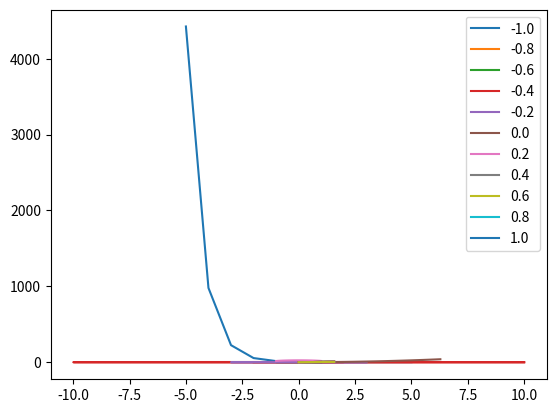
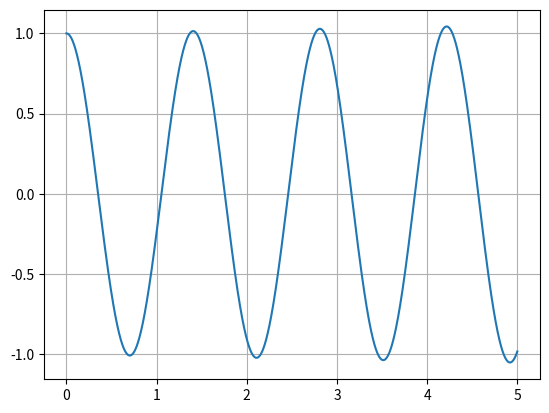
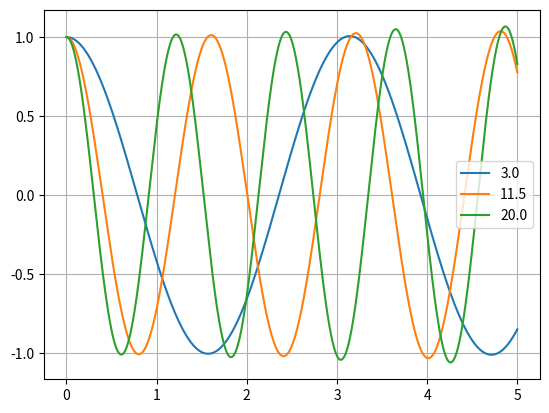
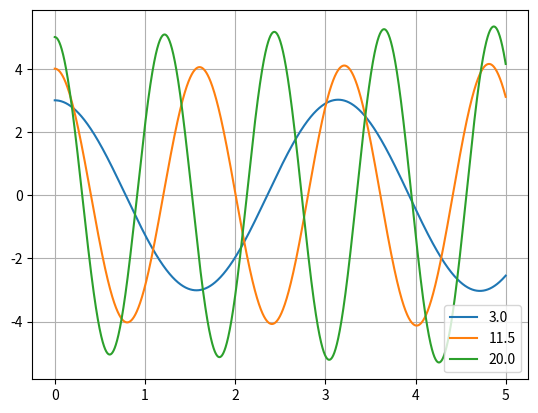
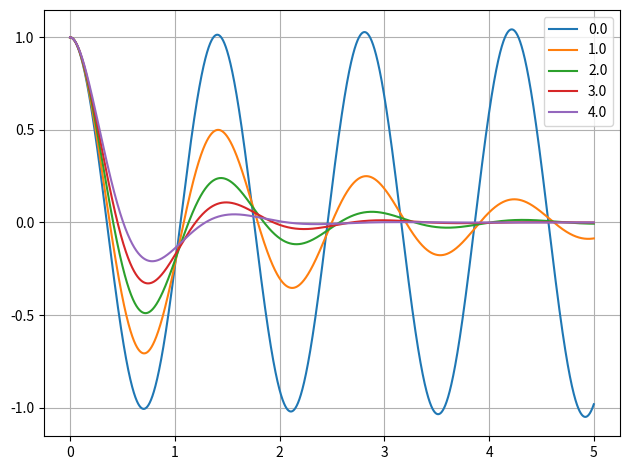
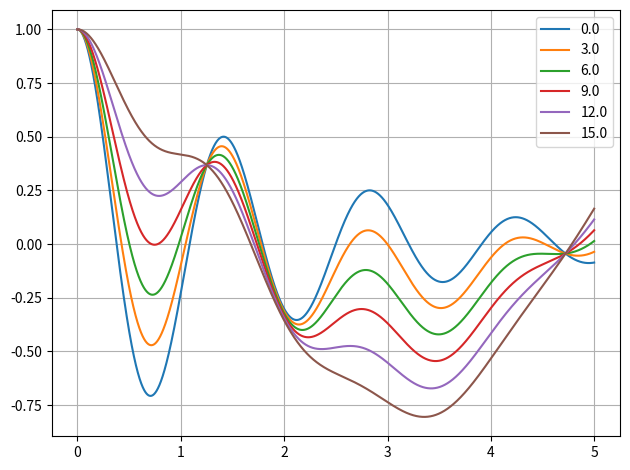
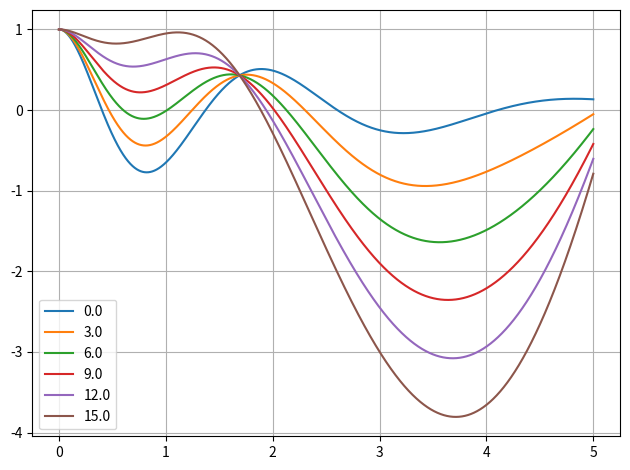
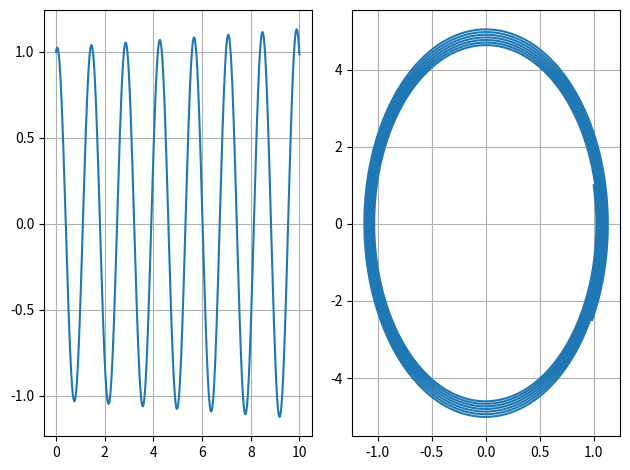
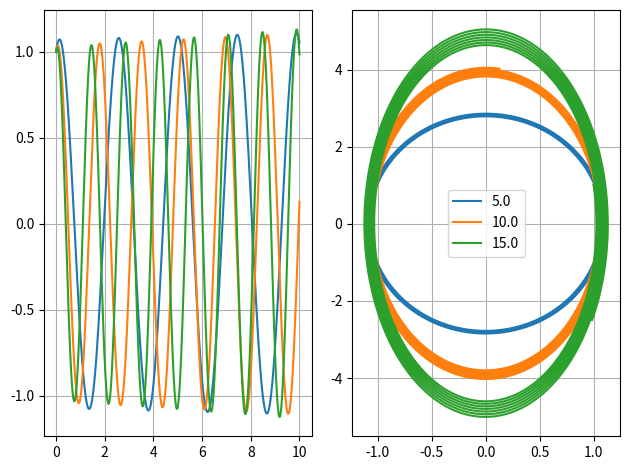
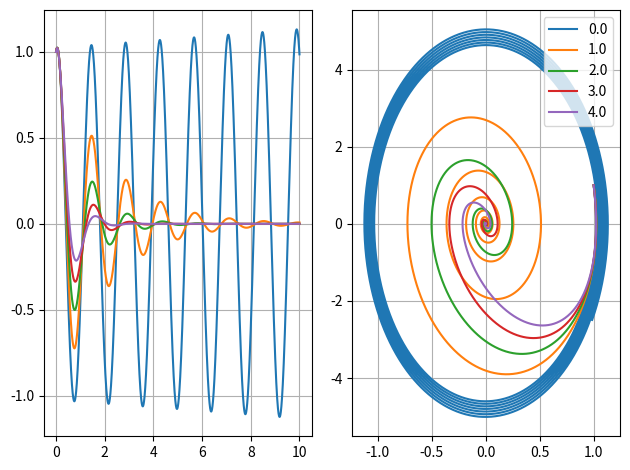
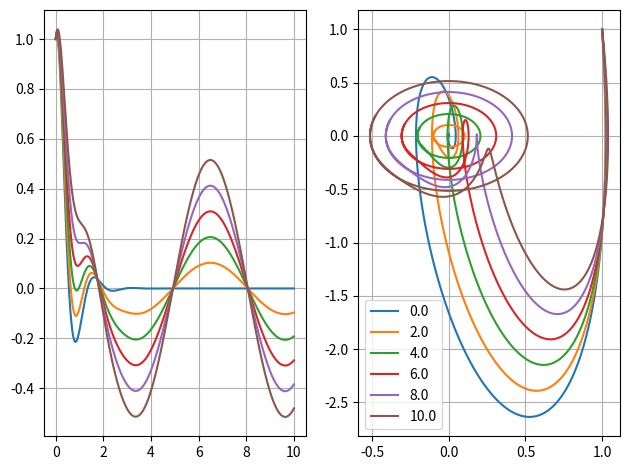
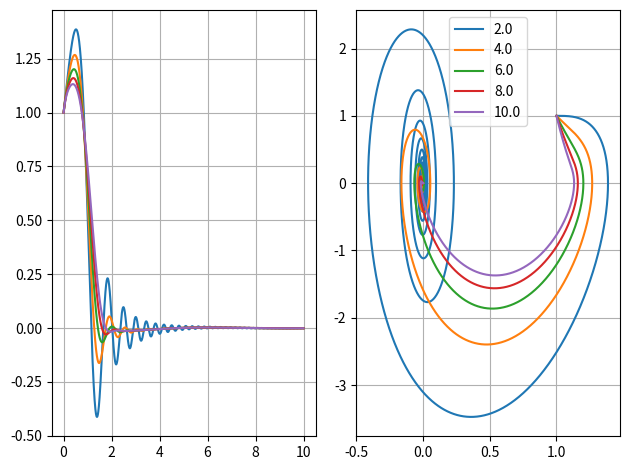
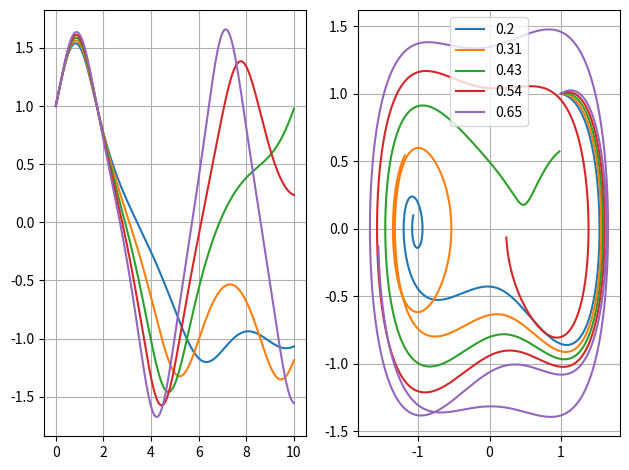
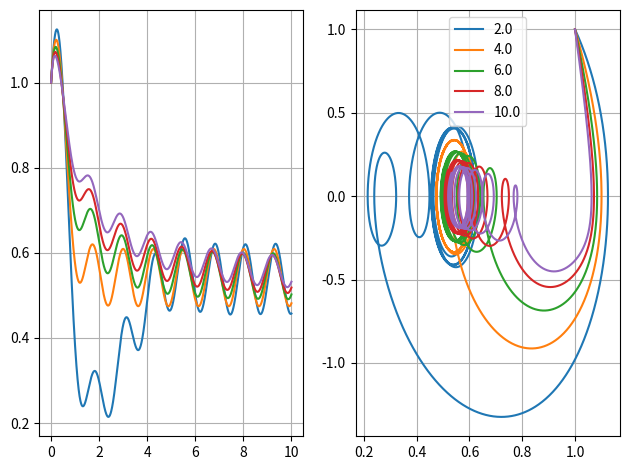

Write Python code to recreate these figures, in order.
#!/usr/bin/env python
# coding: utf-8

# # Assignment 4
# Realfagslektormaster, programing course
# 
# Author: Paul Knutson

# ## 1
# 
# ### $(i)$

# In[1]:


import numpy as np
import matplotlib.pyplot as plt
import math


def zeta(m, s):
    """Zeta function for a singluar m and s."""
    result = 0
    for n in range(int(m)):
        result += 1/np.power(float(n+1), s)
    
    return result


def zeta_function_m(s=4):
    """Iterative Zeta function for a range of m's."""
    start = 2
    stop = 40
    
    x = np.linspace(start, stop, stop - start + 1)
    y = np.zeros(len(x))
    for i in range(len(x)):
        y[i] = zeta(x[i], s)
    
    return x, y


def zeta_function_s(m):
    """Iterative Zeta function for a range of s's."""
    start = -5
    stop = 5
    
    x = np.linspace(start, stop, stop - start + 1)
    y = np.zeros(len(x))
    for i in range(len(x)):
        y[i] = zeta(m, x[i])
    
    return x, y


#fig = plt.figure()
x, y = zeta_function_s(5)
#print(x)
plt.plot(x, y)
plt.show()

# zeta_function_m(s)
#   m controls smoothness of curve.
#   s controls bend.
#   s = 0 results in a straight line, from about (0,0) to (m,m)
#   As s goes towards -inf, the curve will bend to the bottom right.
#   As s goes towards +inf, the curve will bend to the top left.

# zeta_function_s(m)
#   s range (stop - start) controls the smoothness of the curve.
#   m < 2 results in a straight horizontal line at 1.
#   As m->+inf, the curve will bend to the bottom left.
#   This will also happen if the s range becomes larger.


# ### $(ii)$
# 
# $$ \zeta(2) = \lim_{m \to \infty} \zeta(2)_m = \frac{\pi^2}{6} $$

# In[2]:


print("\n\nEstimation, zeta(2) = pi^2/6")
estimate = zeta(1000, 2)
print(estimate)

actual_value = math.pi**2/6
print(actual_value)

print("Absolutt error: " + str(abs(estimate - actual_value)))


# $$ \zeta(4) = \lim_{m \to \infty} \zeta(4)_m = \frac{\pi^4}{90} $$

# In[3]:


print("\n\nEstimation, zeta(4) = pi^4/90")
estimate = zeta(1000, 4)
print(estimate)

actual_value = math.pi**4/90
print(actual_value)

print("Absolutt error: " + str(abs(estimate - actual_value)))


# ### $(iii)$
# 
# For any $r \gg 0$, $| \zeta(2)_m - \frac{\pi^2}{6} | < 10^{-1}$, for any $m \geq N_r = 10^r$
# 
# I.e. if $r = 3.5$, $m$ must be at least $10^{3.5} \approx 3162.27766...$. In this case, $m \geq 3162$.

# In[4]:


def check_r(r):
    m = 0
    while abs(zeta(m, 2) - np.pi**2/6) >= 10**-r:
        m += 1
        if m > 4000:
            return m
    return m

print(check_r(2))


# ## 2

# ### $(i)$

# In[5]:


import matplotlib.pyplot as plt
import numpy as np


def plot_ell(c, a, b, min_x=0, max_x=2*np.pi, d=100):
    t = np.linspace(min_x, max_x, d)
    #x = f(t, a)
    #y = g(t, b)
    x, y = c(t, a, b)
    plt.plot(x, y)
    plt.show()


def plot(f, g, min_x=0, max_x=2*np.pi, d=100):
    t = np.linspace(min_x, max_x, d)
    x = f(t)
    y = g(t)
    plt.plot(x, y)
    plt.show()


# ### $(ii)$
# 
# Any non-zero values of $a$ and $b$ will make the following formula describe an ellipse:
# 
# $$ c(\theta) = \big( a \, cos(\theta), b \, sin(\theta) \big), \quad 0 \leq \theta \leq 2\pi $$

# In[6]:


import matplotlib.pyplot as plt
import numpy as np


def f(t, a):
    return a * np.cos(t)


def g(t, b):
    return b * np.sin(t)


def c(t, a, b):
    x = f(t, a)
    y = g(t, b)
    return x, y


plot_ell(c, -2, -3)
plot_ell(c, 1, 0.1)
plot_ell(c, 10, np.pi)
plot_ell(c, 3, 3)


# a describes the x-scale. b describes the y-scale.
# The ellipse will have an r in the y-axis of 2*b, from -b to b.
# The ellipse will have an r in the x-axis of 2*a, from -a to a.
# Whether a and/or b are positive or negative does not affect the result.


# ### $(iii)$ (pt. 1)
# 
# Numerical derivation and ellipse arc length finder, based on numerical integration.

# In[7]:


import matplotlib.pyplot as plt
import numpy as np


def derr(f, x):
    h = 1/10000
    dy = (f(x+h) - f(x))/h
    return dy


def arc_length(f, g, a, b):
    d = 10000
    dt = 1/d
    integral = 0
    for i in range(d-1):
        t = (i*dt)*(b-a) + a
        func = np.sqrt(derr(f, t)**2 + derr(g, t)**2)
        integral += func*dt*(b-a)
    
    return integral


# In[8]:


def f(t):
    return t


def g(t):
    return t**2


print(arc_length(f, g, 0, 1))


plot(f, g)


# In[9]:


import numpy as np

def df(t):
    """ g(t) = t"""
    return 1


def dg(t):
    """f(t) = t^2"""
    return 2*t


def f(t):
    return np.sqrt(df(t)**2 + dg(t)**2)


def arc_length(a, b):
    d = 10000
    dt = 1/d
    integral = 0
    for i in range(d-1):
        t = (i*dt)*(b-a) + a
        integral += f(t)*dt*(b-a)
    
    return integral


print("x:\t", "1.4789428575445974 (W|A)")
print("x_est:\t", arc_length(0, 1))


# ### $(iv) + (v)$
# 
# Arc length using numerical elliptical integration. Solution for both $(iv)$ and $(v)$.

# In[10]:


import numpy as np


def e_sq(a, b):
    return np.sqrt(1 - b**2/a**2)


def f(a, b, theta):
    return np.sqrt(1 - e_sq(a, b)**2 * np.sin(theta)**2)


def arc_length_ell(a, b):
    d = 10000
    integral = 0
    for i in range(d):
        theta = i/d * np.pi/2
        integral += f(a, b, theta)
    
    return 4*a*integral/d*np.pi/2


print(arc_length_ell(10, 5))
# 10,5 = 48.44224110273838 (W|A)

#x = np.linspace(0, 2*np.pi, 100)
#plt.plot(x, f(10, 5, x))
#plt.show()


# ### $(vi)$
# 
# The defined range for the function $E$ can be decided by its root.
# 
# $$ E(e) = 4a \int_{0}^{\frac{\pi}{2}}{ \sqrt{1 - e^2 sin^2(\theta)}} \, d\theta $$
# 
# If $1 - e^2 sin^2(\theta) < 0$, the root becomes imaginary. We must therefore find for which values of $e$, $e^2 sin^2(\theta)$ will always be lower than or equal to one.
# 
# $$ e^2 sin^2(\theta) \leq 1
# \implies e^2 \leq \frac{1}{sin^2(\theta)}
# \implies e \leq \frac{1}{sin(\theta)} $$
# 
# Since $sin(\theta)$ can never exceed $1$, we know that $sin(\theta) \leq 1 \implies \frac{1}{sin(\theta} \geq 1$.
# Therefore $e^2 \leq 1 \implies |e| \leq 1$

# ### $(vii)$
# 
# Using $|e| \leq 1$, we can quite easily change the code from $(iv)$ and $(v)$.

# In[11]:


import matplotlib.pyplot as plt
import numpy as np


def f(e, theta):
    return np.sqrt(1 - e**2 * np.sin(theta)**2)


def arc_length_ell(e, a, b, A):
    d = 1000
    dt = 1/d
    integral = 0
    for i in range(d):
        theta = (i*dt) * (b - a) + a
        integral += f(e, theta)
    
    return 4*A*integral*dt*(b - a)


a = 0
b = 2*np.pi
A = 1
e_min = -1
e_max = 1

x = np.linspace(e_min, e_max, 100)
y = np.zeros(len(x))
for i in range(len(x)):
    e = i*(e_max - e_min)/len(x) + e_min
    y[i] = arc_length_ell(e, a, b, A)


plt.plot(x, y)
plt.show()


# ### $(viii)$
# 
# Here, we will do the same as $(vii)$, but with a constant $e$ and a variable $x$ as upper limit for the integral, and $0$ as its bottom limit.
# With $e$ close to $0$, you get an almost linear function. When $e$ moves closer to 1, it will zigzag more. (This is true when b is $2\pi$ instead of $\frac{pi}{2}$, as I found out when mistakenly using the wrong limit.
# 
# When using an $|e| > |$, it will be linear, with a fall off as $x \to \infty$. (It will also give you error messages, as you are going outside its range, so do it at your own risk.)

# In[12]:


import matplotlib.pyplot as plt
import numpy as np


def f(e, theta):
    return np.sqrt(1 - e**2 * np.sin(theta)**2)


def arc_length_ell(e, a, b, A):
    d = 1000
    dt = 1/d
    integral = 0
    for i in range(d):
        theta = (i*dt) * (b - a) + a
        integral += f(e, theta)
    
    return 4*A*integral*dt*(b - a)


a = 0
b = np.pi/2
A = 1

e = 1

x = np.linspace(a, b, 100)
y = np.zeros(len(x))

for i in range(len(x)):
    y[i] = arc_length_ell(e, a, x[i], A)

plt.plot(x, y)
plt.show()


# ### $(ix)$
# > It takes a few seconds to calculate.

# In[13]:


import matplotlib.pyplot as plt
import numpy as np


def f(e, theta):
    return np.sqrt(1 - e**2 * np.sin(theta)**2)


def arc_length_ell(e, a, b, A):
    d = 1000
    dt = 1/d
    integral = 0
    for i in range(d):
        theta = (i*dt) * (b - a) + a
        integral += f(e, theta)
    
    return 4*A*integral*dt*(b - a)


a = 0
b = np.pi/2
A = 1

e = np.linspace(-1, 1, 11)
for j in range(len(e)):
    x = np.linspace(a, b, 100)
    y = np.zeros(len(x))

    for i in range(len(x)):
        y[i] = arc_length_ell(e[j], a, x[i], A)

    plt.plot(x, y)


for i in range(len(e)):
    e[i] = round(e[i], 1)

plt.legend(e)
plt.show()


# ## 3 - Differential Equations and Euler's Method

# In[40]:


import numpy as np
import matplotlib.pylab as plt

h = 0.001

t_0 = 0
t_max = 5


def A(t, y):
    return [y[1], F(t,y[0],y[1])]

def _next_y(t, y):
    return y + np.dot(A(t, y),h)

def _euler(t_0, t_max, y_0):
    t_lst = [t_0]
    z_lst = [y_0]
    y_lst = [y_0[0]]
    lst = np.linspace(t_0, t_max, int((t_max-t_0)/h))

    for i in range(1,len(lst)):
        t_lst.append(t_0 + i*h)
        z_lst.append(_next_y(t_0+(i-1)*h, z_lst[i-1]))
        y_lst.append(z_lst[i][0])
    return t_lst, y_lst


#  ### $(i)$
# 
# Using the Euler's Method Python code.
# 
# Graphs show meters of displacement/movement $m$ and seconds $s$.

# In[41]:


def F(t,y,yprime):          # y'' = F(t,y,y')
    return -k/m * y


k = 15
m = 0.75

fig = plt.figure()          
ax1 = fig.add_subplot(111)
ax1.grid(True)

y_0 = [1,0]  # startverdier [y(0),y'(0)]

x, y = _euler(t_0, t_max, y_0)
ax1.plot(x, y)

fig.show()


# ### $(ii)$
# 
# This shows how the spring system will act with three different forces applied by the spring. $3.0 \frac{N}{m}$, $11.5 \frac{N}{m}$ and $20 \frac{N}{m}$. The pattern is clear: the stronger the force, the faster the mass is moved/accelerated, and the faster initial speed, the higher amplitudes you get. This seems reasonable by physical standards.

# In[16]:


def F(t,y,yprime):          # y'' = F(t,y,y')
    return -k/m * y


k = 0
m = 0.75

fig = plt.figure()
ax1 = fig.add_subplot(111)
ax1.grid(True)

x_base = np.linspace(3, 20, 3)

y_0 = [1, 0]

for i in range(len(x_base)):
    k = x_base[i]
    x, y = _euler(t_0, t_max, y_0)
    ax1.plot(x, y)

plt.legend(x_base)
fig = plt.figure()
ax1 = fig.add_subplot(111)
ax1.grid(True)

for i in range(len(x_base)):
    y_0 = [i+3, 0]
    k = x_base[i]
    x, y = _euler(t_0, t_max, y_0)
    ax1.plot(x, y)

plt.legend(x_base)
fig.show()


# ### $(iii)$
# 
# Here, the friction $\alpha$ (alpha), which is now part of the differential equation
# $$ -\alpha y_p - \frac{k}{m}y $$
# (where $y$ is the displacement in meters) has the values of $\alpha \in [0, 4]$ with a step size of $1$.
# The higher the friction, the faster the mass slows down.

# In[17]:


def F(t,y,yprime):          # y'' = F(t,y,y')
    return - k/m * y - alpha*yprime


k = 15
m = 0.75
alpha = 0

fig = plt.figure()          
ax1 = fig.add_subplot(111)
ax1.grid(True)

base = np.linspace(0, 4, 5)

for i in range(len(base)):
    y_0 = [1, 0]
    alpha = base[i]
    x, y = _euler(t_0, t_max, y_0)
    ax1.plot(x, y)
    base[i] = round(base[i], 2)

fig.tight_layout()
plt.legend(base)
fig.show()


# ### $(iv)$

# In[18]:


def F(t,y,yprime):          # y'' = F(t,y,y')
    return -alpha*yprime - k/m*y + AA*np.cos(t)


k = 15
m = 0.75
alpha = 1
AA = 0

fig = plt.figure()          
ax1 = fig.add_subplot(111)
ax1.grid(True)

base = np.linspace(0, 15, 6)

for i in range(len(base)):
    y_0 = [1, 0]
    AA = base[i]
    x, y = _euler(t_0, t_max, y_0)
    ax1.plot(x, y)
    base[i] = round(base[i], 2)

fig.tight_layout()
plt.legend(base)
fig.show()


# ### $(v)$
# 
# Use any of the following functions by first running them, and then running the plotting below.

# In[19]:


def F(t,y,yprime):
    return -alpha*yprime - t*k/m*y + AA*np.cos(t)


# In[20]:


def F(t,y,yprime):
    return -alpha*yprime - t**2*k/m*y + AA*np.cos(t)


# In[21]:


def F(t,y,yprime):
    return -alpha*yprime - 1/(t+1)*k/m*y + AA*np.cos(t)


# In[22]:


k = 15
m = 0.75
alpha = 1
AA = 0

fig = plt.figure()          
ax1 = fig.add_subplot(111)
ax1.grid(True)

base = np.linspace(0, 15, 6)

for i in range(len(base)):
    y_0 = [1, 0]
    AA = base[i]
    x, y = _euler(t_0, t_max, y_0)
    ax1.plot(x, y)
    base[i] = round(base[i], 2)

fig.tight_layout()
plt.legend(base)
fig.show()


# ### $(vi)$
# 
# Using the Euler's Method + phase code.

# In[23]:


import numpy as np
import matplotlib.pylab as plt

h = 0.001

t_0 = 0
t_max = 10


def A(t, y):
    return [y[1], F(t,y[0],y[1])]

def _next_y(t, y):
    return y + np.dot(A(t, y),h)

def _euler(t_0, t_max, y_0):
    t_lst = [t_0]
    z_lst = [y_0]
    y_lst = [y_0[0]]
    yprime_lst = [y_0[1]]
    lst = np.linspace(t_0, t_max, int((t_max-t_0)/h))

    for i in range(1,len(lst)):
        t_lst.append(t_0 + i*h)
        z_lst.append(_next_y(t_0+(i-1)*h, z_lst[i-1]))
        y_lst.append(z_lst[i][0])
        yprime_lst.append(z_lst[i][1])
    return t_lst, y_lst, yprime_lst


# In[24]:


def F(t,y,yprime):
    return -alpha*yprime - k/m*y + AA*np.cos(t)


# In[25]:


k = 15
m = 0.75

alpha = 0
AA = 0

y_0 = [1,1]     # startverdier y_0 = [y(0), y'(0)]
x, y, yprime = _euler(t_0, t_max, y_0)


# In[26]:


fig = plt.figure()
ax1 = fig.add_subplot(121)
ax1.grid(True)
ax2 = fig.add_subplot(122)
ax2.grid(True)

ax1.plot(x, y)
ax2.plot(y,yprime)

fig.tight_layout()
fig.show()


# In[27]:


fig = plt.figure()
ax1 = fig.add_subplot(121)
ax1.grid(True)
ax2 = fig.add_subplot(122)
ax2.grid(True)

base = np.linspace(5, 15, 3)

for i in range(len(base)):
    k = base[i]
    x, y, yprime = _euler(t_0, t_max, y_0)
    ax1.plot(x, y)
    ax2.plot(y,yprime)
    base[i] = round(base[i], 2)

fig.tight_layout()
plt.legend(base)
fig.show()


# Higher friction $\alpha$ makes the mass reduce its speed, and makes the $(y, y_p)$ diagram spiral inwards.

# In[28]:


fig = plt.figure()
ax1 = fig.add_subplot(121)
ax1.grid(True)
ax2 = fig.add_subplot(122)
ax2.grid(True)

base = np.linspace(0, 4, 5)

for i in range(len(base)):
    alpha = base[i]
    x, y, yprime = _euler(t_0, t_max, y_0)
    ax1.plot(x, y)
    ax2.plot(y,yprime)
    base[i] = round(base[i], 2)

fig.tight_layout()
plt.legend(base)
fig.show()


# Changing the AA ($A$) value.

# In[29]:


def F(t,y,yprime):
    return -alpha*yprime - k/m*y + AA*np.cos(t)


fig = plt.figure()
ax1 = fig.add_subplot(121)
ax1.grid(True)
ax2 = fig.add_subplot(122)
ax2.grid(True)

base = np.linspace(0, 10, 6)

for i in range(len(base)):
    AA = base[i]
    x, y, yprime = _euler(t_0, t_max, y_0)
    ax1.plot(x, y)
    ax2.plot(y,yprime)
    base[i] = round(base[i], 2)

fig.tight_layout()
plt.legend(base)
fig.show()


# Experimentation with changes in $\alpha(t)$ and $\omega^2(t)$.
# 
# Making $A$ (from $A \, cos(t)$) more affecting will make the mass start swinging more like a sine wave, while making $A$ smaller will make it less affecting.
# 
# $A \, cos(t)$ will be the base line for the displacement, where the system will converge, assuming friction.
# $\omega^2(t)$ will force movement back and forth as long as it is not overpowered by the friction force.
# $\alpha(t)$ will reduce the movement over time, and make the displacement converge.
# 
# Changing $\alpha(t)$ will affect how the 
# 
# Making the friction force or the spring force positive will make the system quickly spiral out of control as it becomes a positive feedback loop.

# In[30]:


k = 15
m = 0.75
AA = 2
alpha = 1


# In[31]:


def F(t,y,yprime):
    return -alpha*yprime - k/m*y + AA*np.cos(t)


# In[32]:


def F(t,y,yprime):
    return -alpha*yprime - t*k/m*y - AA*np.cos(t)


# In[33]:


def F(t,y,yprime):
    return -alpha*yprime - k/m*y + 10*AA*np.cos(t)


# In[34]:


def F(t,y,yprime):
    return -alpha*yprime - t**2*k/m*y + AA*np.cos(t)


# In[35]:


fig = plt.figure()
ax1 = fig.add_subplot(121)
ax1.grid(True)
ax2 = fig.add_subplot(122)
ax2.grid(True)

base = np.linspace(2, 10, 5)

for i in range(len(base)):
    alpha = base[i]
    x, y, yprime = _euler(t_0, t_max, y_0)
    ax1.plot(x, y)
    ax2.plot(y,yprime)
    base[i] = round(base[i], 2)

fig.tight_layout()
plt.legend(base)
fig.show()


# ### $(vii)$
# The Duffing equation, shown below, describe an oscillator using Hooke's law.
# 
# $$ \frac{d^2s}{dt^2} + \alpha(t)\frac{ds}{dt} + \omega^2(t) \, s(t) + \gamma \, s(t)^3 = \beta \, cos(ut), \quad \beta, u \in \mathbb{R} $$
# 
# Conclusion: Reminds me of a Picasso.

# In[36]:


k = 15
m = 0.75
AA = 2
alpha = 0.3
beta = 1
gamma = 1
omega2 = -1
u = 1.2
y = [1, 0]


# In[37]:


def F(t,y,yprime):
    return -alpha*yprime - omega2*y - gamma*y**3 + beta*np.cos(u*t)


fig = plt.figure()
ax1 = fig.add_subplot(121)
ax1.grid(True)
ax2 = fig.add_subplot(122)
ax2.grid(True)

base = np.linspace(0.2, 0.65, 5)

for i in range(len(base)):
    beta = base[i]
    x, y, yprime = _euler(t_0, t_max, y_0)
    ax1.plot(x, y)
    ax2.plot(y,yprime)
    base[i] = round(base[i], 2)

fig.tight_layout()
plt.legend(base)
fig.show()


# ### $(viii)$

# In[38]:


k = 15
m = 0.75
alpha = 0.7
beta = 2
gamma = 5
omega2 = -1.5
u = 5
y = [-1, -1]


# In[39]:


def F(t,y,yprime):
    return -alpha*yprime - omega2*y - gamma*y**3 + beta*np.cos(u*t)


fig = plt.figure()
ax1 = fig.add_subplot(121)
ax1.grid(True)
ax2 = fig.add_subplot(122)
ax2.grid(True)

base = np.linspace(2, 10, 5)


for i in range(len(base)):
    alpha = base[i]
    x, y, yprime = _euler(t_0, t_max, y_0)
    ax1.plot(x, y)
    ax2.plot(y,yprime)
    base[i] = round(base[i], 2)

fig.tight_layout()
plt.legend(base)
fig.show()


# In[ ]:




